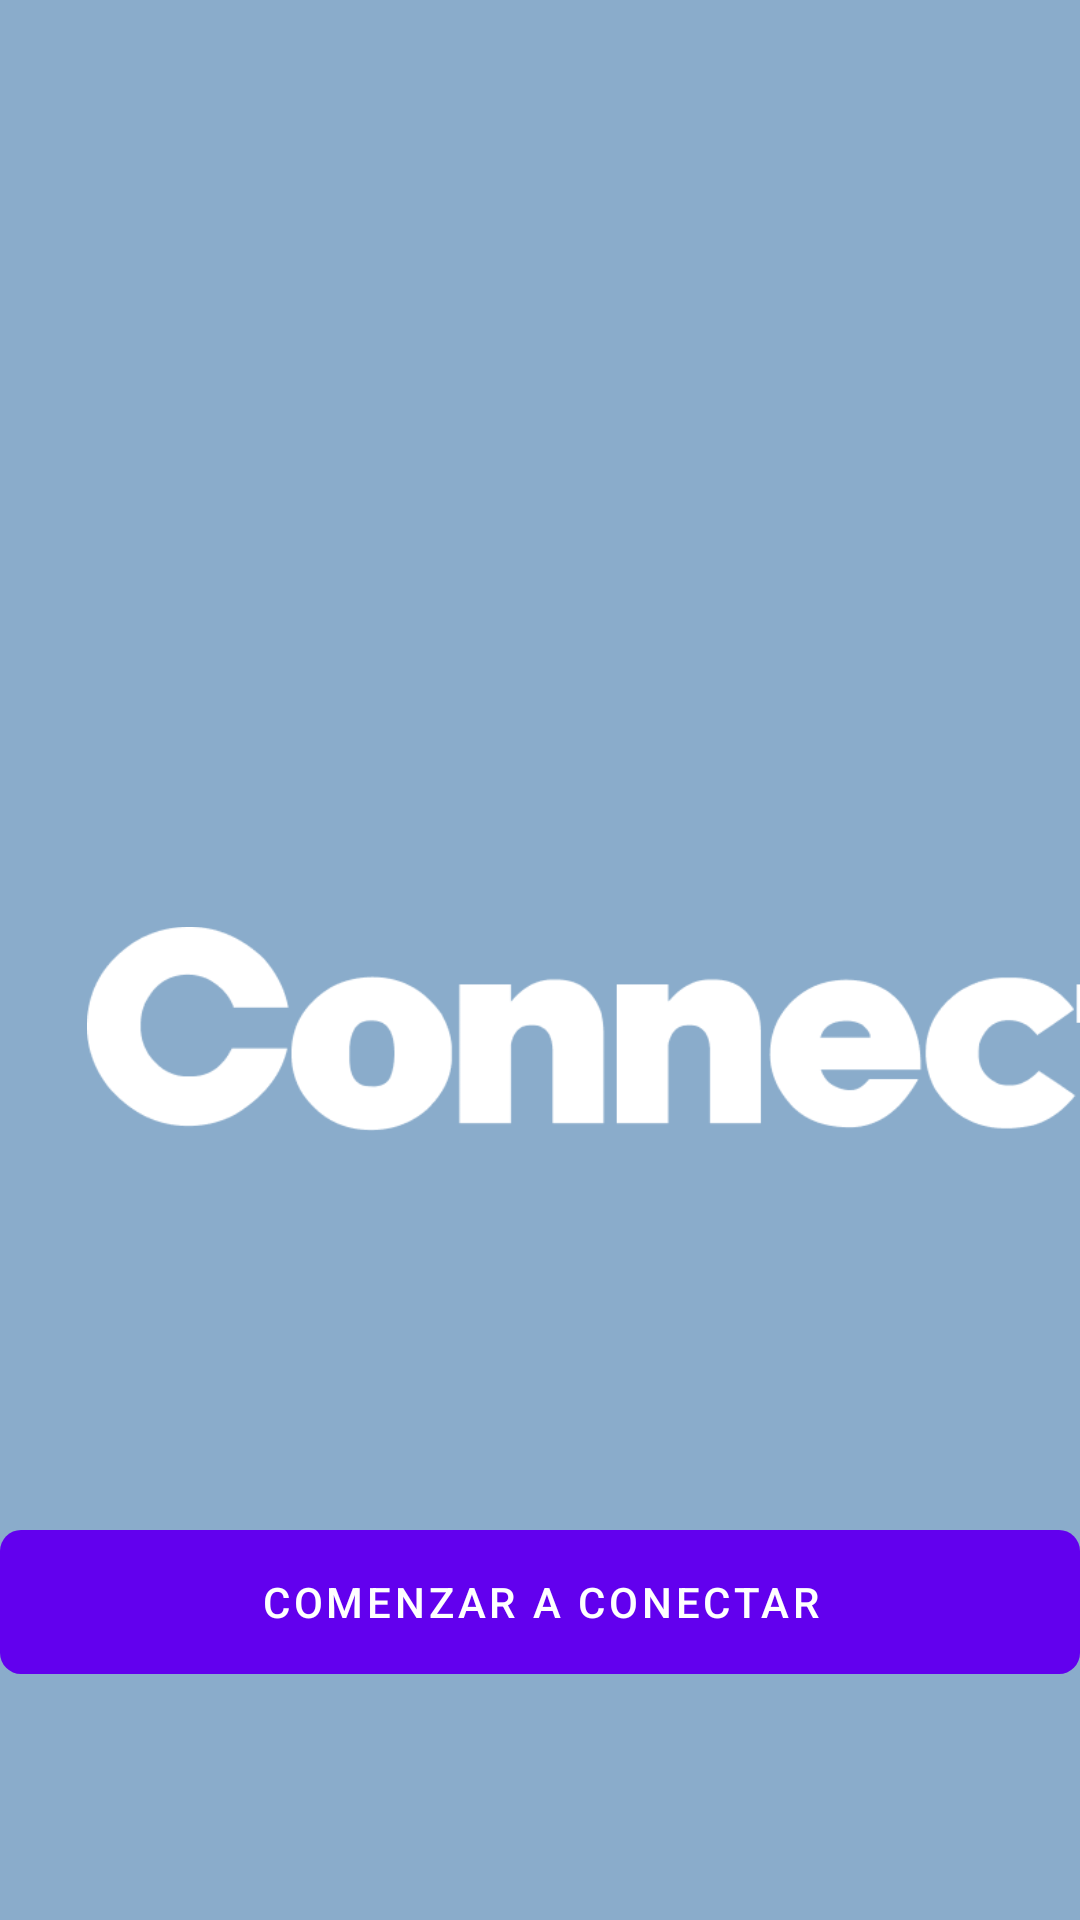

Here is an Android app screen rendered from its layout file. Give the layout XML and the strings, colors and styles it references.
<!-- AndroidManifest.xml: activity theme SplashTheme -->
<!-- res/layout/activity_main.xml -->
<?xml version="1.0" encoding="utf-8"?>
<androidx.constraintlayout.widget.ConstraintLayout xmlns:android="http://schemas.android.com/apk/res/android"
    xmlns:app="http://schemas.android.com/apk/res-auto"
    xmlns:tools="http://schemas.android.com/tools"
    android:layout_width="match_parent"
    android:layout_height="match_parent"
    tools:context=".MainActivity"
    android:background="@color/colorprincipal">

    <ImageView
        android:id="@+id/imageView"
        android:layout_width="366dp"
        android:layout_height="318dp"
        android:layout_marginStart="4dp"
        android:layout_marginTop="4dp"
        android:translationX="25dp"
        android:translationY="180dp"
        app:layout_constraintStart_toStartOf="parent"
        app:layout_constraintTop_toTopOf="parent"
        app:srcCompat="@drawable/logo" />

    <Button
        android:id="@+id/btnEmpezar"
        android:layout_width="match_parent"
        android:layout_height="wrap_content"
        android:layout_marginTop="88dp"
        android:background="@drawable/round_button"
        android:text="Comenzar a conectar"
        android:translationY="100dp"
        app:layout_constraintTop_toBottomOf="@+id/imageView"
        tools:layout_editor_absoluteX="16dp" />

</androidx.constraintlayout.widget.ConstraintLayout>
<!-- resources referenced by this layout -->
<resources>
  <color name="colorprincipal">#8AACCB</color>
  <!-- drawable logo: png bitmap (drawable, 8897 bytes) -->
  <!-- drawable round_button (drawable) -->
  <?xml version="1.0" encoding="utf-8"?>
  <selector xmlns:android="http://schemas.android.com/apk/res/android">
  
      <item>
          <shape android:shape="rectangle">
              <corners android:radius="7dp"/>
  
      </shape>
      </item>
  </selector>
  <style name="SplashTheme" parent="Theme.Connect">
          <item name="android:windowBackground">@drawable/splash</item>
      </style>
  <style name="Theme.Connect" parent="Theme.MaterialComponents.DayNight.NoActionBar">
          
          <item name="colorPrimary">@color/purple_500</item>
          <item name="colorPrimaryVariant">@color/purple_700</item>
          <item name="colorOnPrimary">@color/white</item>
          
          <item name="colorSecondary">@color/teal_200</item>
          <item name="colorSecondaryVariant">@color/teal_700</item>
          <item name="colorOnSecondary">@color/black</item>
          
          <item name="android:statusBarColor" tools:targetApi="l">?attr/colorPrimaryVariant</item>
          
      </style>
  <!-- drawable splash (drawable) -->
  <?xml version="1.0" encoding="utf-8"?>
  <layer-list xmlns:android="http://schemas.android.com/apk/res/android">
      <item android:drawable="@color/colorprincipal"/>
      <item>
          <bitmap android:src="@drawable/logo"
              android:gravity="center"/>
  
      </item>
  
  </layer-list>
  <color name="purple_500">#FF6200EE</color>
  <color name="purple_700">#FF3700B3</color>
  <color name="white">#FFFFFFFF</color>
  
      //colores
  <color name="teal_200">#FF03DAC5</color>
  <color name="teal_700">#FF018786</color>
  <color name="black">#FF000000</color>
</resources>
